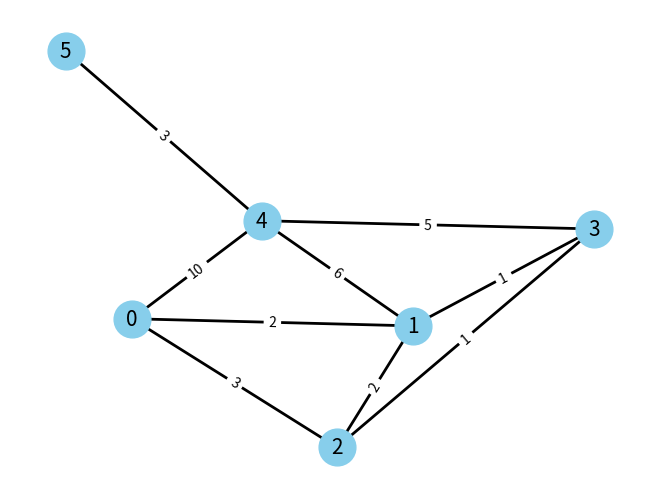

Reproduce this figure in Python.
import matplotlib.pyplot as plt
import networkx as nx


def print_table(distances, visited):
    # Верхній рядок таблиці
    print("{:<10} {:<10} {:<10}".format("Вершина", "Відстань", "Перевірено"))
    print("-" * 30)

    # Вивід даних для кожної вершини
    for vertex in distances:
        distance = distances[vertex]
        if distance == float('infinity'):
            distance = "∞"
        else:
            distance = str(distance)

        status = "Так" if vertex in visited else "Ні"
        print("{:<10} {:<10} {:<10}".format(vertex, distance, status))
    print("\n")


def dijkstra(graph, start):
    distances = {node: float('infinity') for node in graph.nodes}
    distances[start] = 0
    unvisited = list(graph.nodes)
    visited = []

    while unvisited:
        current_vertex = min(unvisited, key=lambda node: distances[node])

        if distances[current_vertex] == float('infinity'):
            break

        for neighbor in graph[current_vertex]:
            distance = distances[current_vertex] + graph[current_vertex][neighbor]["weight"]
            if distance < distances[neighbor]:
                distances[neighbor] = distance

        visited.append(current_vertex)
        unvisited.remove(current_vertex)

        # Вивід таблиці після кожного кроку
        print_table(distances, visited)

    return distances


if __name__ == "__main__":

    # Виклик функції для вершини A
    G = nx.Graph()
    G.add_edges_from([(0, 1, {"weight":2}), (0, 2, {"weight":3}), (0, 4, {"weight":10}), (1, 2, {"weight":2}), (1, 3, {"weight":1}), (1, 4, {"weight":6}), (2, 3, {"weight":1}), (3, 4, {"weight":5}), (4, 5, {"weight":3})])

    dijkstra(G, 0)
    pos = nx.spring_layout(G, seed=42)
    nx.draw(G, pos, with_labels=True, node_size=700, node_color="skyblue", font_size=15, width=2)
    labels = nx.get_edge_attributes(G, 'weight')
    nx.draw_networkx_edge_labels(G, pos, edge_labels=labels)

    plt.show()
